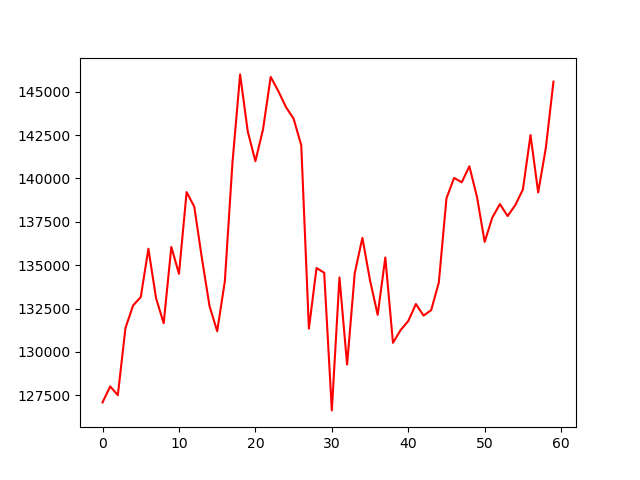

Values plotted in this chart, from the file beside it:
, 0
0, 127086
1, 128008
2, 127505
3, 131381
4, 132679
5, 133161
6, 135947
7, 133098
8, 131653
9, 136052
10, 134502
11, 139215
12, 138378
13, 135403
14, 132638
15, 131192
16, 134062
17, 140912
18, 146003
19, 142714
20, 140996
21, 142840
22, 145856
23, 145039
24, 144117
25, 143447
26, 141918
27, 131339
28, 134837
29, 134565
30, 126625
31, 134293
32, 129265
33, 134544
34, 136576
35, 134125
36, 132135
37, 135445
38, 130522
39, 131255
40, 131779
41, 132763
42, 132093
43, 132407
44, 133999
45, 138859
46, 140032
47, 139781
48, 140703
49, 138922
50, 136346
51, 137749
52, 138524
53, 137833
54, 138461
55, 139362
56, 142504
57, 139195
58, 141750
59, 145584
